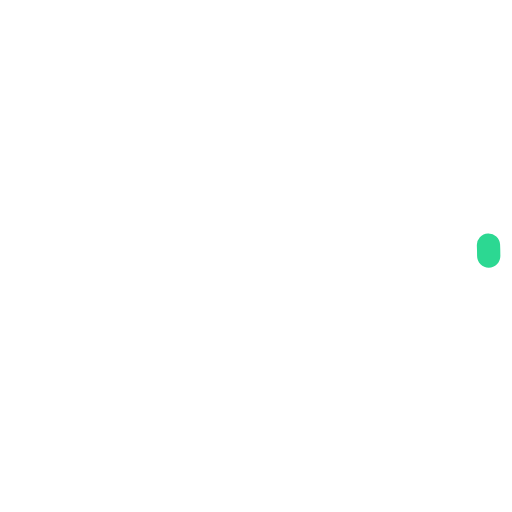
t = 0.00 s
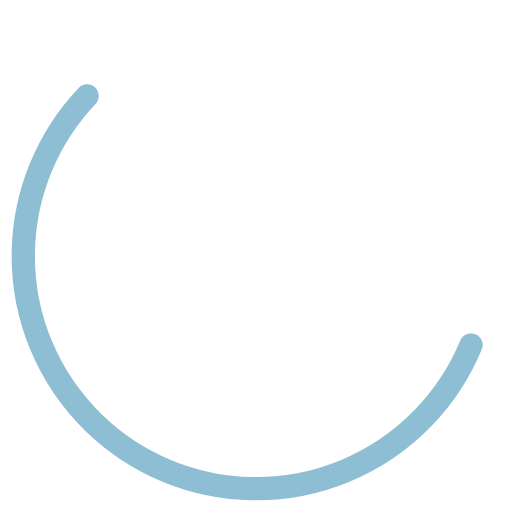
t = 0.88 s
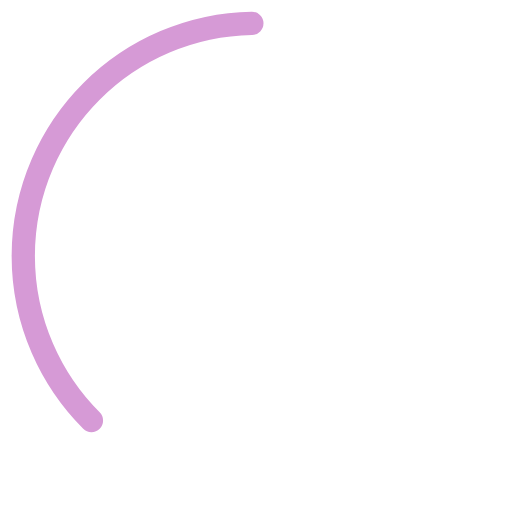
t = 1.75 s
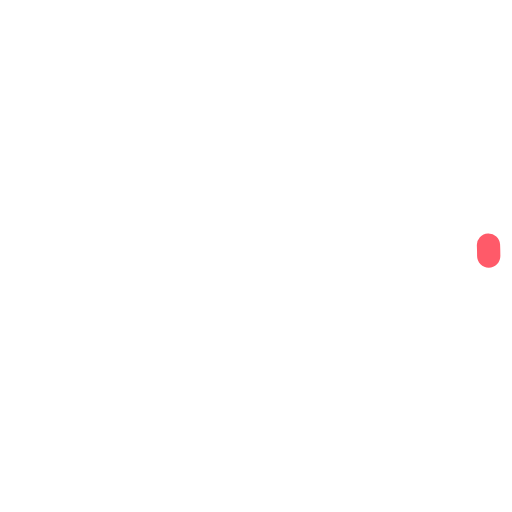
t = 2.80 s
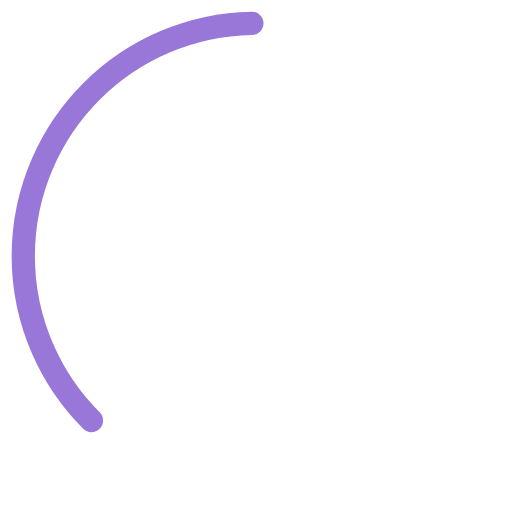
t = 3.85 s
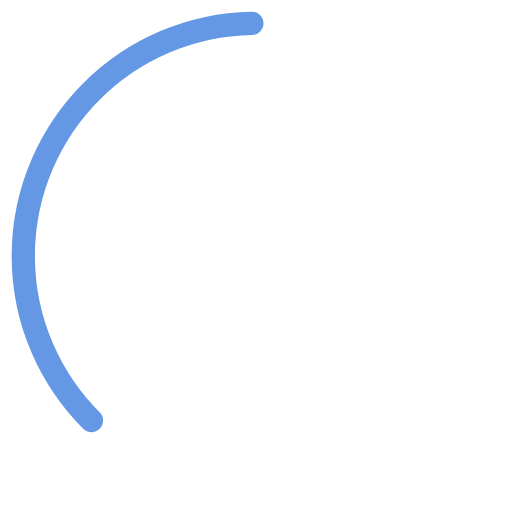
t = 4.55 s

The animated SVG that drew these frames (rendered in a browser with its animation timeline set to each time). Animation: 4 SMIL elements (animate=2,animateTransform=2); one cycle of 5.60 s, repeats indefinitely.

<svg viewBox="0 0 66 66" xmlns="http://www.w3.org/2000/svg">
<g>
<animateTransform attributeName="transform" type="rotate" values="0 33 33;270 33 33" begin="0s" dur="1.4s" fill="freeze" repeatCount="indefinite"/>
<circle fill="none" stroke-width="3" stroke-linecap="round" cx="33" cy="33" r="30" stroke-dasharray="187" stroke-dashoffset="610">
  <animate attributeName="stroke" values="#2CD892;#c8affa;#ff5a69;#7781ff;#2CD892" begin="0s" dur="5.6s" fill="freeze" repeatCount="indefinite"/>
  <animateTransform attributeName="transform" type="rotate" values="0 33 33;135 33 33;450 33 33" begin="0s" dur="1.4s" fill="freeze" repeatCount="indefinite"/>
  <animate attributeName="stroke-dashoffset" values="187;46.75;187" begin="0s" dur="1.4s" fill="freeze" repeatCount="indefinite"/>
</circle>
</g>
</svg>
